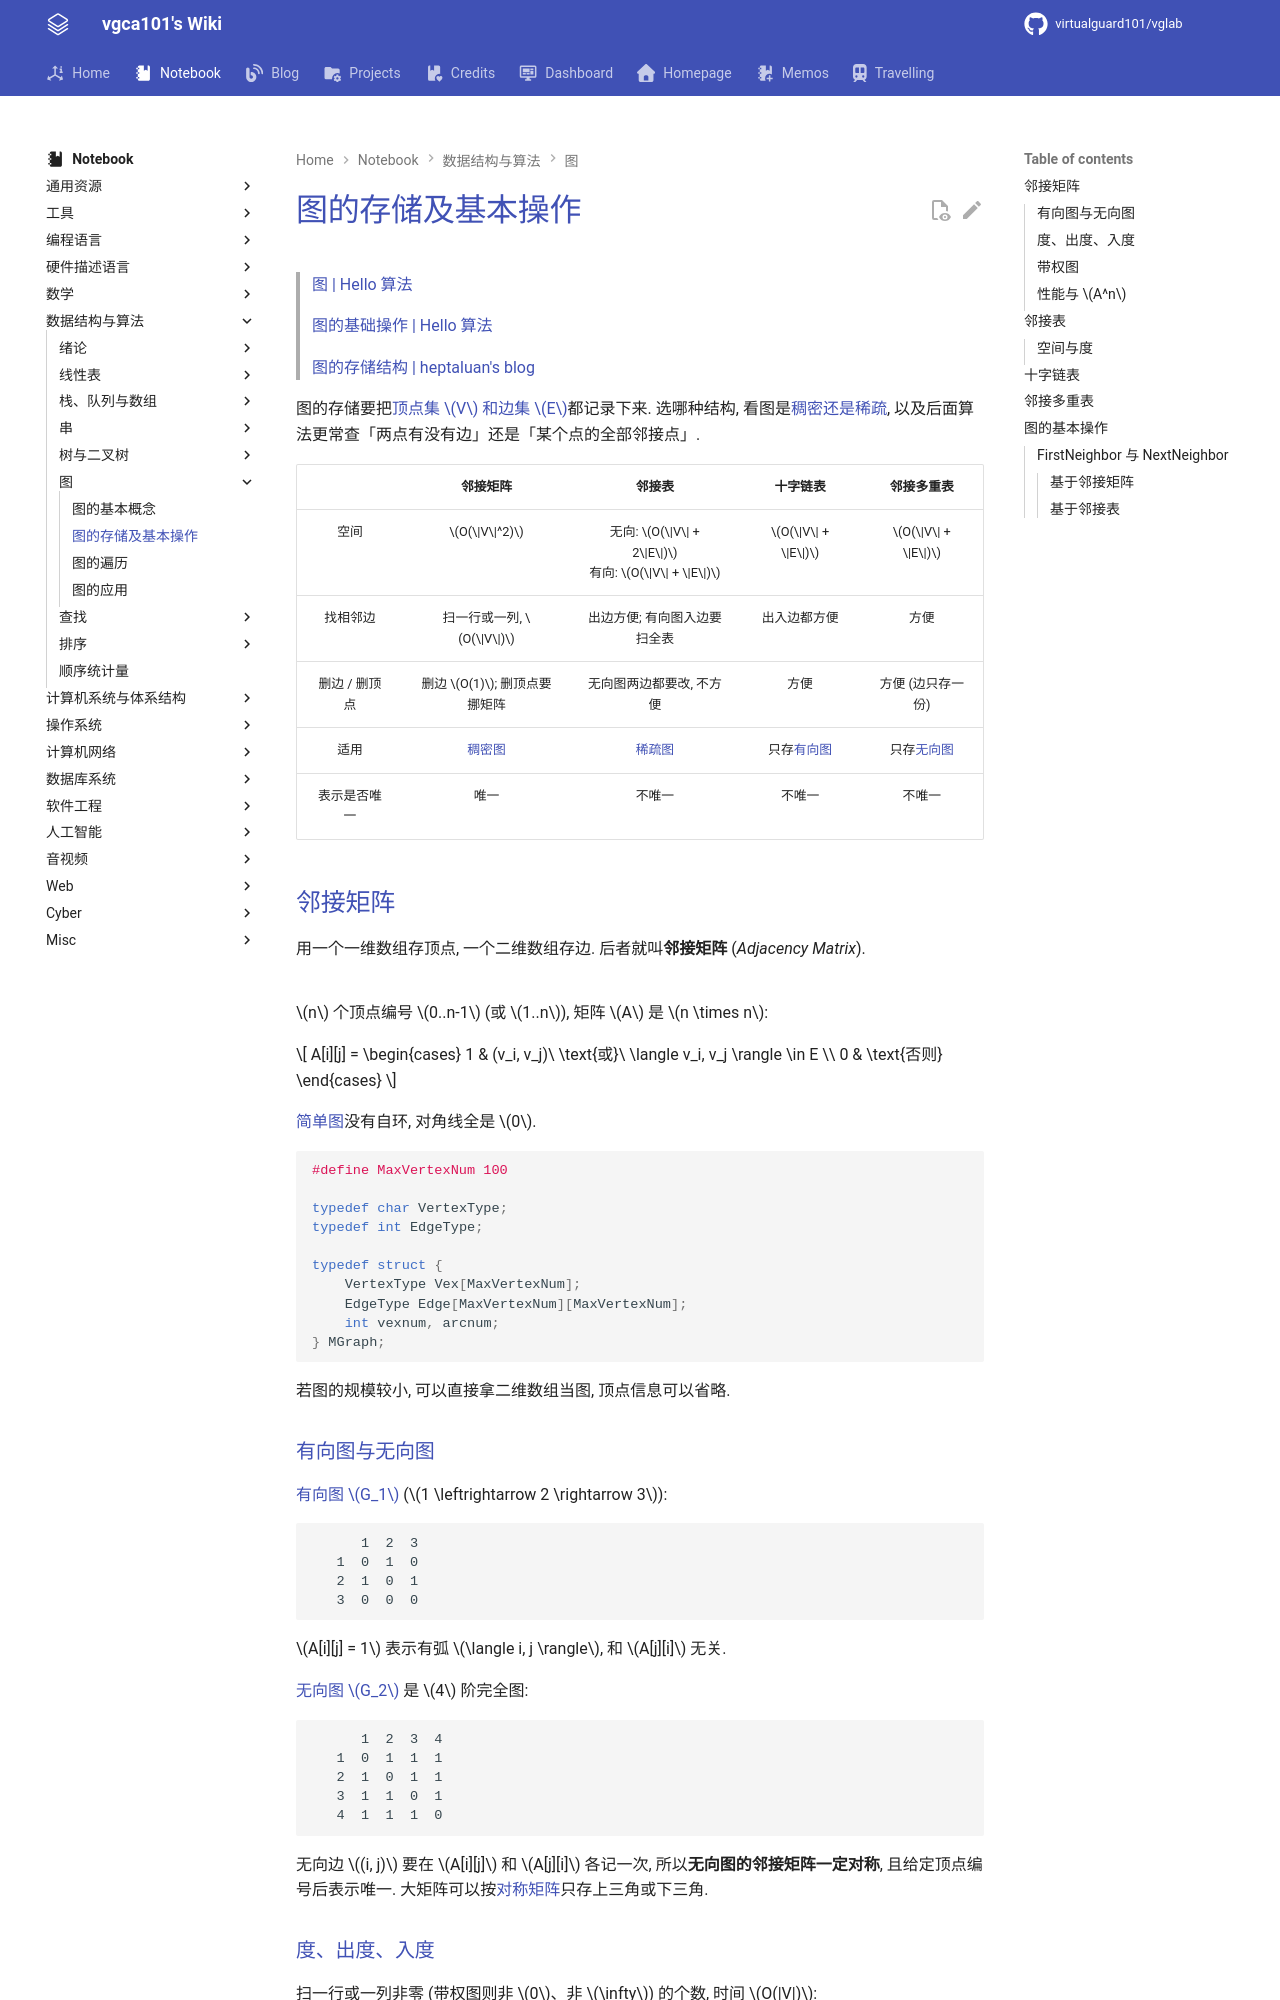

repository: virtualguard101/wiki · page: note/dsa/408/图的存储及基本操作/index.html · generator: mkdocs

---
date: 2026-09-17 00:25:05
title: 图的存储及基本操作
permalink: graph-store-operation
publish: true
tags:
  - 数据结构
  - 考研408
---

# 图的存储及基本操作

> [图 | Hello 算法](https://www.hello-algo.com/chapter_graph/graph/)
>
> [图的基础操作 | Hello 算法](https://www.hello-algo.com/chapter_graph/graph_operations/)
>
> [图的存储结构 | heptaluan's blog ](https://heptaluan.github.io/2020/04/09/Essay/21/)

图的存储要把[顶点集 $V$ 和边集 $E$](图的基本概念.md#图的定义)都记录下来. 选哪种结构, 看图是[稠密还是稀疏](图的基本概念.md#稠密图和稀疏图), 以及后面算法更常查「两点有没有边」还是「某个点的全部邻接点」.

| | 邻接矩阵 | 邻接表 | 十字链表 | 邻接多重表 |
|:-:|:-:|:-:|:-:|:-:|
| 空间 | $O(\|V\|^2)$ | 无向: $O(\|V\| + 2\|E\|)$ <br> 有向: $O(\|V\| + \|E\|)$ | $O(\|V\| + \|E\|)$ | $O(\|V\| + \|E\|)$ |
| 找相邻边 | 扫一行或一列, $O(\|V\|)$ | 出边方便; 有向图入边要扫全表 | 出入边都方便 | 方便 |
| 删边 / 删顶点 | 删边 $O(1)$; 删顶点要挪矩阵 | 无向图两边都要改, 不方便 | 方便 | 方便 (边只存一份) |
| 适用 | [稠密图](图的基本概念.md#稠密图和稀疏图) | [稀疏图](图的基本概念.md#稠密图和稀疏图) | 只存[有向图](图的基本概念.md#有向图) | 只存[无向图](图的基本概念.md#无向图) |
| 表示是否唯一 | 唯一 | 不唯一 | 不唯一 | 不唯一 |

## 邻接矩阵

用一个一维数组存顶点, 一个二维数组存边. 后者就叫**邻接矩阵** (*Adjacency Matrix*).

![](assets/graph-store-operation/adjacency_matrix.jpg)

$n$ 个顶点编号 $0..n-1$ (或 $1..n$), 矩阵 $A$ 是 $n \times n$:

$$
A[i][j] =
\begin{cases}
1 & (v_i, v_j)\ \text{或}\ \langle v_i, v_j \rangle \in E \\
0 & \text{否则}
\end{cases}
$$

[简单图](图的基本概念.md#简单图和多重图)没有自环, 对角线全是 $0$.

```c
#define MaxVertexNum 100

typedef char VertexType;
typedef int EdgeType;

typedef struct {
    VertexType Vex[MaxVertexNum];
    EdgeType Edge[MaxVertexNum][MaxVertexNum];
    int vexnum, arcnum;
} MGraph;
```

若图的规模较小, 可以直接拿二维数组当图, 顶点信息可以省略.

### 有向图与无向图

[有向图 $G_1$](图的基本概念.md#有向图) ($1 \leftrightarrow 2 \rightarrow 3$):

```
      1  2  3
   1  0  1  0
   2  1  0  1
   3  0  0  0
```

$A[i][j] = 1$ 表示有弧 $\langle i, j \rangle$, 和 $A[j][i]$ 无关.

[无向图 $G_2$](图的基本概念.md#无向图) 是 $4$ 阶完全图:

```
      1  2  3  4
   1  0  1  1  1
   2  1  0  1  1
   3  1  1  0  1
   4  1  1  1  0
```

无向边 $(i, j)$ 要在 $A[i][j]$ 和 $A[j][i]$ 各记一次, 所以**无向图的邻接矩阵一定对称**, 且给定顶点编号后表示唯一. 大矩阵可以按[对称矩阵](数组和特殊矩阵.md#对称矩阵)只存上三角或下三角.
